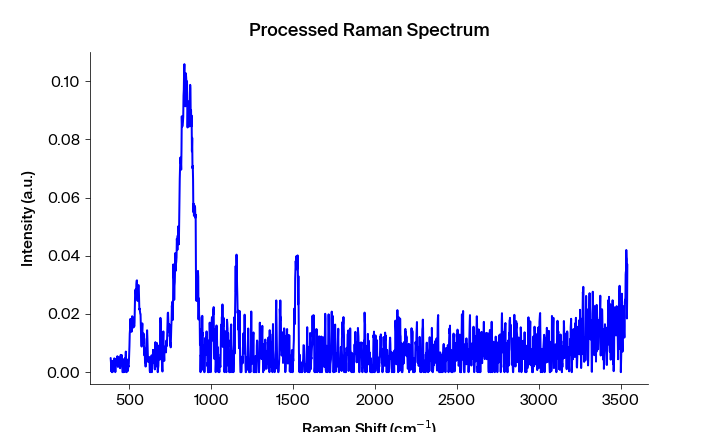

Source data for this figure (header and first rows):
Pixels #, Intensity (a.u.), Wavelength (nm), Raman shift (cm-1), Raman shift (cm-1) adjusted, Filtered Intensity (a.u.), Baselined Filtered Intensity (a.u.)
0.0, 0.004866, 543.2, 386.5, 385.4, 0.0003361, 0.0002866
1.0, 0.003365, 543.2, 388.4, 387.2, 0.002432, 0.002383
2.0, 0.0003361, 543.3, 390.2, 389.1, 0.002432, 0.002383
3.0, 0.002432, 543.3, 392.1, 391, 0.002432, 0.002383
4.0, 0.0, 543.4, 394, 392.8, 0.0003361, 0.0002866
5.0, 0.003891, 543.4, 395.8, 394.7, 0.002095, 0.002046
6.0, 0.0, 543.5, 397.7, 396.5, 0.0006668, 0.0006173
7.0, 0.002095, 543.6, 399.6, 398.4, 0.001509, 0.00146
8.0, 0.0006668, 543.6, 401.4, 400.3, 0.001159, 0.001109
9.0, 0.001509, 543.7, 403.3, 402.1, 0.001509, 0.00146
10.0, 0.001159, 543.7, 405.2, 404, 0.001509, 0.00146
11.0, 0.003581, 543.8, 407, 405.8, 0.003581, 0.003532
12.0, 0.004755, 543.8, 408.9, 407.7, 0.003581, 0.003532
13.0, 0.004413, 543.9, 410.7, 409.5, 0.003581, 0.003532
14.0, 0.001659, 543.9, 412.6, 411.4, 0.001659, 0.001609
15.0, 0.0, 544, 414.5, 413.3, 0.001659, 0.001609
16.0, 0.0002594, 544, 416.3, 415.1, 0.001659, 0.001609
17.0, 0.002107, 544.1, 418.2, 417, 0.002107, 0.002057
18.0, 0.00319, 544.2, 420, 418.8, 0.00319, 0.00314
19.0, 0.003831, 544.2, 421.9, 420.7, 0.00319, 0.00314
20.0, 0.004809, 544.3, 423.7, 422.5, 0.003831, 0.003782
21.0, 0.002678, 544.3, 425.6, 424.4, 0.003831, 0.003782
22.0, 0.005478, 544.4, 427.5, 426.2, 0.003045, 0.002995
23.0, 0.003045, 544.4, 429.3, 428.1, 0.003045, 0.002995
24.0, 0.001802, 544.5, 431.2, 429.9, 0.003872, 0.003823
25.0, 0.003872, 544.5, 433, 431.8, 0.003872, 0.003823
26.0, 0.00399, 544.6, 434.9, 433.6, 0.003872, 0.003823
27.0, 0.005115, 544.7, 436.7, 435.5, 0.003872, 0.003823
28.0, 0.003633, 544.7, 438.6, 437.3, 0.003633, 0.003584
29.0, 0.002127, 544.8, 440.5, 439.2, 0.002127, 0.002077
30.0, 0.001931, 544.8, 442.3, 441, 0.002127, 0.002077
31.0, 0.001347, 544.9, 444.2, 442.9, 0.002127, 0.002077
32.0, 0.002875, 544.9, 446, 444.7, 0.002875, 0.002826
33.0, 0.005937, 545, 447.9, 446.6, 0.002875, 0.002826
34.0, 0.004588, 545, 449.7, 448.4, 0.004384, 0.004334
35.0, 0.002843, 545.1, 451.6, 450.3, 0.004588, 0.004538
36.0, 0.004384, 545.2, 453.4, 452.1, 0.004384, 0.004334
37.0, 0.005834, 545.2, 455.3, 454, 0.002843, 0.002794
38.0, 0.002075, 545.3, 457.1, 455.8, 0.002075, 0.002025
39.0, 0.0, 545.3, 459, 457.7, 0.0001221, 7.255282605575752e-05
40.0, 0.0001221, 545.4, 460.8, 459.5, 0.0, -4.9518875431527355e-05
41.0, 0.0, 545.4, 462.7, 461.4, 0.0, -4.951850547052462e-05
42.0, 0.0, 545.5, 464.5, 463.2, 0.0001221, 7.255381597275038e-05
43.0, 0.00446, 545.5, 466.4, 465.1, 0.000654, 0.0006044
44.0, 0.001873, 545.6, 468.2, 466.9, 0.000654, 0.0006044
45.0, 0.000654, 545.6, 470.1, 468.7, 0.001873, 0.001824
46.0, 3.71727e-05, 545.7, 471.9, 470.6, 0.001873, 0.001824
47.0, 0.001911, 545.8, 473.8, 472.4, 0.001911, 0.001861
48.0, 0.004837, 545.8, 475.6, 474.3, 0.004732, 0.004682
49.0, 0.004732, 545.9, 477.5, 476.1, 0.004732, 0.004682
50.0, 0.007081, 545.9, 479.3, 478, 0.004732, 0.004682
51.0, 0.002295, 546, 481.2, 479.8, 0.002295, 0.002246
52.0, 0.0, 546, 483, 481.6, 0.002295, 0.002246
53.0, 0.0, 546.1, 484.9, 483.5, 0.002295, 0.002246
54.0, 0.004381, 546.1, 486.7, 485.3, 0.002819, 0.002769
55.0, 0.003202, 546.2, 488.5, 487.2, 0.002819, 0.002769
56.0, 0.002819, 546.3, 490.4, 489, 0.002819, 0.002769
57.0, 0.0004189, 546.3, 492.2, 490.8, 0.002258, 0.002209
58.0, 0.002258, 546.4, 494.1, 492.7, 0.002258, 0.002209
59.0, 0.001837, 546.4, 495.9, 494.5, 0.002258, 0.002209
... 1,988 more rows
